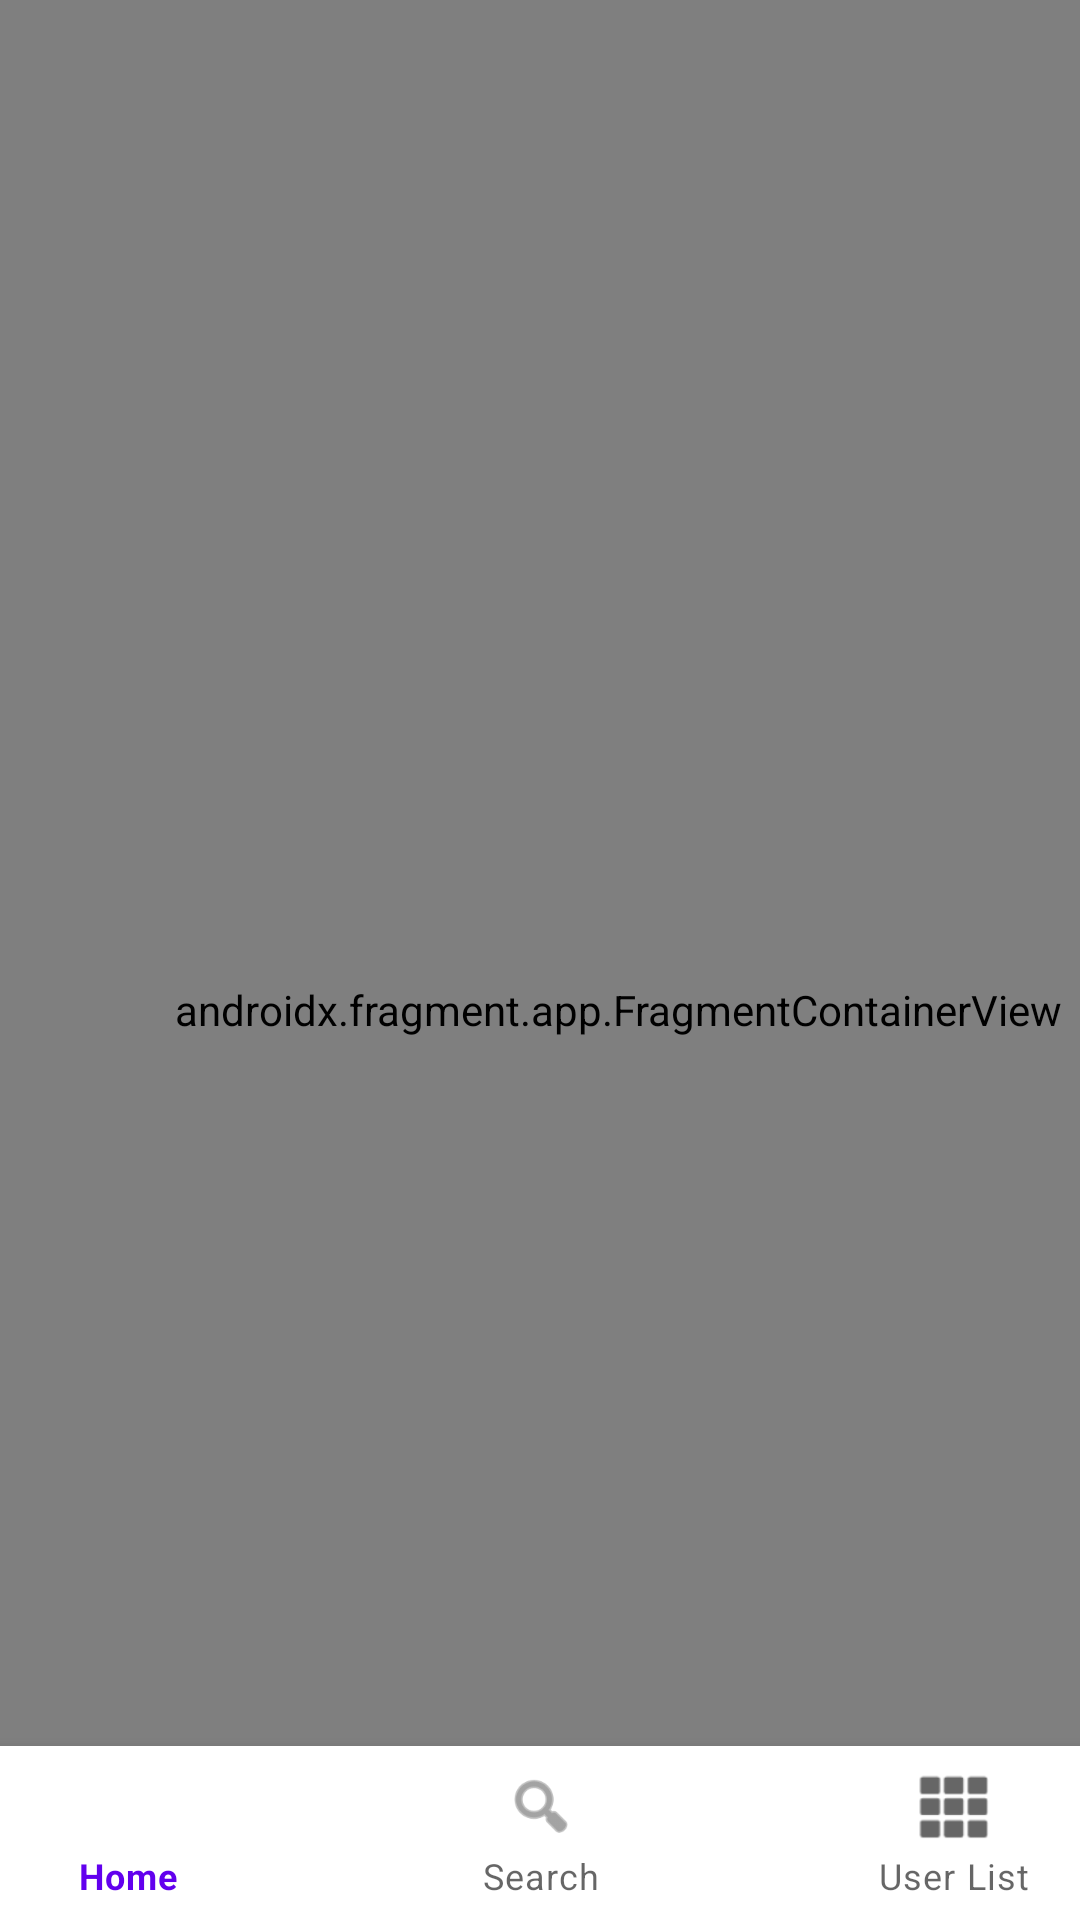

This screen was rendered from an Android layout file. Write that file and the resources it references.
<!-- AndroidManifest.xml: application theme Theme.HonoursProjectHealthApp -->
<!-- res/layout/activity_main.xml -->
<?xml version="1.0" encoding="utf-8"?>
<androidx.constraintlayout.widget.ConstraintLayout xmlns:android="http://schemas.android.com/apk/res/android"
    xmlns:app="http://schemas.android.com/apk/res-auto"
    xmlns:tools="http://schemas.android.com/tools"
    android:layout_width="match_parent"
    android:layout_height="match_parent">

    <androidx.fragment.app.FragmentContainerView
        android:id="@+id/fragmentContainerView"
        android:name="androidx.navigation.fragment.NavHostFragment"
        android:layout_width="412dp"
        android:layout_height="673dp"
        app:defaultNavHost="true"
        app:layout_constraintBottom_toBottomOf="parent"
        app:layout_constraintEnd_toEndOf="parent"
        app:layout_constraintHorizontal_bias="0.0"
        app:layout_constraintStart_toStartOf="parent"
        app:layout_constraintTop_toTopOf="parent"
        app:layout_constraintVertical_bias="0.0"
        app:navGraph="@navigation/navigation"
        tools:layout="@layout/fragment_home" />

    <com.google.android.material.bottomnavigation.BottomNavigationView
        android:id="@+id/bottomNavigationView"
        android:layout_width="413dp"
        android:layout_height="58dp"
        app:layout_constraintBottom_toBottomOf="parent"
        app:layout_constraintEnd_toEndOf="parent"
        app:layout_constraintStart_toStartOf="parent"
        app:menu="@menu/bottom_nav_menu" />
</androidx.constraintlayout.widget.ConstraintLayout>
<!-- res/layout/fragment_home.xml (included above) -->
<?xml version="1.0" encoding="utf-8"?>
<RelativeLayout xmlns:android="http://schemas.android.com/apk/res/android"
    xmlns:app="http://schemas.android.com/apk/res-auto"
    xmlns:tools="http://schemas.android.com/tools"
    android:layout_width="match_parent"
    android:layout_height="match_parent">

    <ImageView
        android:id="@+id/ivMeal1"
        android:layout_width="match_parent"
        android:layout_height="411dp"
        android:layout_alignParentStart="true"
        android:layout_alignParentTop="true"
        android:layout_alignParentEnd="true"
        android:layout_marginStart="0dp"
        android:layout_marginTop="-67dp"
        android:layout_marginEnd="0dp"
        android:contentDescription="@string/ivMeal1"
        app:srcCompat="@drawable/meal" />

    <ImageView
        android:id="@+id/ivMeal2"
        android:layout_width="match_parent"
        android:layout_height="366dp"
        android:layout_alignParentStart="true"
        android:layout_alignParentEnd="true"
        android:layout_alignParentBottom="true"
        android:layout_marginStart="0dp"
        android:layout_marginEnd="0dp"
        android:layout_marginBottom="75dp"
        android:adjustViewBounds="true"
        android:contentDescription="@string/ivMeal2"
        android:scaleType="fitCenter"
        app:srcCompat="@drawable/meal2" />

    <TextView
        android:id="@+id/tvIntroductionLabel"
        android:layout_width="362dp"
        android:layout_height="353dp"
        android:layout_alignStart="@id/ivMeal1"
        android:layout_alignTop="@id/ivMeal1"
        android:layout_alignEnd="@id/ivMeal1"
        android:layout_alignBottom="@id/ivMeal1"
        android:layout_marginStart="23dp"
        android:layout_marginTop="85dp"
        android:layout_marginEnd="26dp"
        android:layout_marginBottom="103dp"
        android:background="@drawable/rounded_rectangle"
        android:gravity="center"
        android:text="@string/tvIntroductionLabel"
        android:textColor="#000000"
        android:textSize="20sp"
        android:textStyle="bold" />

    <TextView
        android:id="@+id/tvNavigationLabel"
        android:layout_width="362dp"
        android:layout_height="353dp"
        android:layout_alignStart="@id/ivMeal2"
        android:layout_alignTop="@id/ivMeal2"
        android:layout_alignEnd="@id/ivMeal2"
        android:layout_alignBottom="@id/ivMeal2"
        android:layout_marginStart="25dp"
        android:layout_marginTop="98dp"
        android:layout_marginEnd="23dp"
        android:layout_marginBottom="90dp"
        android:background="@drawable/rounded_rectangle"
        android:gravity="center"
        android:text="@string/tvNavigationLabel"
        android:textColor="#000000"
        android:textSize="20sp"
        android:textStyle="bold" />


</RelativeLayout>
<!-- resources referenced by this layout -->
<resources>
  <!-- drawable meal: jpg bitmap (drawable, 91064 bytes) -->
  <!-- drawable rounded_rectangle: png bitmap (drawable, 32623 bytes) -->
  <string name="ivMeal1">Image of Meal 1</string>
  <string name="ivMeal2">Image of Meal 2</string>
  <string name="tvIntroductionLabel">Welcome To Your New Home For Food Allergy Information!</string>
  <string name="tvNavigationLabel">Please select an icon from the bottom of the screen to navigate around the application</string>
  <style name="Theme.HonoursProjectHealthApp" parent="Theme.MaterialComponents.DayNight.DarkActionBar">
          
          <item name="colorPrimary">@color/purple_500</item>
          <item name="colorPrimaryVariant">@color/purple_700</item>
          <item name="colorOnPrimary">@color/white</item>
          
          <item name="colorSecondary">@color/teal_200</item>
          <item name="colorSecondaryVariant">@color/teal_700</item>
          <item name="colorOnSecondary">@color/black</item>
          
          <item name="android:statusBarColor" tools:targetApi="l">?attr/colorPrimaryVariant</item>
          
      </style>
  <!-- not gathered from this repository: default colours our renderer supplied (Android Studio template values) -->
  <color name="purple_500">#FF6200EE</color>
  <color name="purple_700">#FF3700B3</color>
  <color name="teal_200">#FF03DAC5</color>
  <color name="teal_700">#FF018786</color>
  <color name="black">#FF000000</color>
  <color name="white">#FFFFFFFF</color>
</resources>
